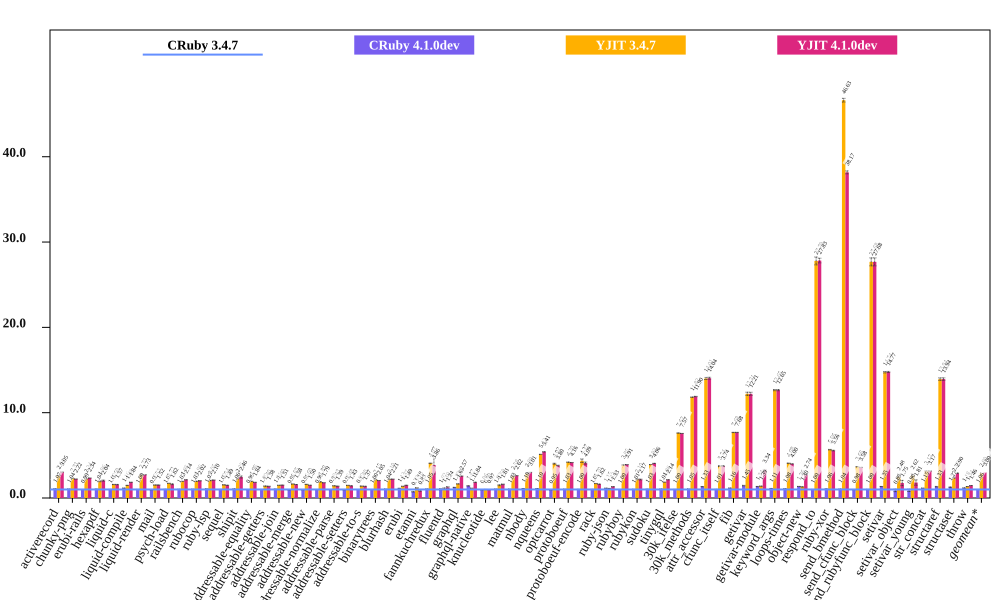

The file beside this chart, header and first rows:
bench, CRuby 3.4.7 (ms), CRuby 3.4.7 RSD, CRuby 4.1.0dev (ms), CRuby 4.1.0dev RSD, YJIT 3.4.7 (ms), YJIT 3.4.7 RSD, YJIT 4.1.0dev (ms), YJIT 4.1.0dev RSD, CRuby 4.1.0dev spd, CRuby 4.1.0dev spd RSD, YJIT 3.4.7 spd, YJIT 3.4.7 spd RSD, YJIT 4.1.0dev spd, YJIT 4.1.0dev spd RSD, % in YJIT
activerecord, 320.4, 0.08562, 299.3, 0.1102, 121.6, 0.1842, 105.2, 1.241, 1.071, 0.1395, 2.635, 0.2031, 3.047, 1.244, 99.94
chunky-png, 838.7, 0.1197, 802.9, 0.1505, 363.8, 0.1487, 377.3, 0.1733, 1.045, 0.1923, 2.306, 0.1909, 2.223, 0.2106, 100
erubi-rails, 1512, 0.07929, 1524, 0.05727, 675.9, 0.08288, 646.5, 0.0711, 0.9923, 0.09781, 2.237, 0.1147, 2.339, 0.1065, 99.61
hexapdf, 2748, 0.6066, 2644, 0.8299, 1405, 2.8, 1348, 3.091, 1.039, 1.028, 1.956, 2.865, 2.038, 3.15, 98.41
liquid-c, 70.41, 0.4504, 70.46, 0.956, 44.34, 0.9185, 44.78, 1.255, 0.9993, 1.057, 1.588, 1.023, 1.572, 1.334, 99.79
liquid-compile, 73.19, 0.1657, 63.3, 1.605, 49.43, 0.3357, 39.7, 1.072, 1.156, 1.613, 1.481, 0.3743, 1.844, 1.085, 99.95
liquid-render, 169.7, 0.1141, 169.3, 0.1642, 62.06, 0.5568, 62.26, 0.1758, 1.002, 0.1999, 2.734, 0.5684, 2.725, 0.2096, 99.91
mail, 150, 0.1674, 157.6, 0.2101, 98.46, 0.3211, 98.64, 0.2544, 0.9518, 0.2686, 1.524, 0.3621, 1.521, 0.3045, 99.87
psych-load, 2439, 0.03526, 2402, 1.85, 1416, 0.04297, 1509, 3.202, 1.015, 1.85, 1.723, 0.05559, 1.616, 3.202, 100
railsbench, 3104, 0.03633, 3051, 1.091, 1589, 0.03261, 1450, 0.1973, 1.017, 1.091, 1.954, 0.04882, 2.14, 0.2006, 99.71
rubocop, 186.8, 0.573, 181.4, 0.6724, 95.07, 0.6096, 92.53, 1.212, 1.029, 0.8834, 1.964, 0.8366, 2.019, 1.341, 99.57
ruby-lsp, 211.3, 0.129, 198.3, 0.1499, 103.3, 1.178, 100.5, 0.1195, 1.066, 0.1978, 2.045, 1.185, 2.102, 0.1758, 99.81
sequel, 70.94, 0.385, 70.76, 0.402, 45.97, 0.5805, 47.57, 0.578, 1.003, 0.5567, 1.543, 0.6966, 1.491, 0.6946, 99.22
shipit, 2325, 1.088, 2195, 1.451, 1033, 0.6813, 944.8, 4.732, 1.059, 1.814, 2.251, 1.283, 2.46, 4.855, 99.7
addressable-equality, 964.9, 0.07059, 978.8, 0.08133, 492.9, 0.06307, 524.7, 0.08296, 0.9857, 0.1077, 1.958, 0.09466, 1.839, 0.1089, 99.92
addressable-getters, 179, 0.3442, 178.9, 0.181, 128.1, 0.1902, 130.1, 0.1859, 1, 0.3889, 1.397, 0.3932, 1.375, 0.3912, 99.81
addressable-join, 394.1, 0.1489, 378.8, 0.2662, 264.6, 0.128, 261, 0.1177, 1.04, 0.305, 1.489, 0.1964, 1.51, 0.1899, 99.82
addressable-merge, 181.8, 0.2246, 190.2, 0.1837, 110.5, 0.1302, 115.4, 0.1587, 0.9559, 0.2901, 1.646, 0.2596, 1.576, 0.275, 99.84
addressable-new, 83.76, 0.2871, 87.08, 0.4338, 52.31, 0.3931, 55.97, 0.6592, 0.9618, 0.5202, 1.601, 0.4868, 1.497, 0.719, 99.84
addressable-normalize, 521, 0.09805, 528.1, 0.1446, 275.1, 0.08402, 290.8, 0.1328, 0.9866, 0.1747, 1.894, 0.1291, 1.792, 0.165, 99.86
addressable-parse, 278.7, 0.2179, 283.8, 0.1417, 194.8, 0.11, 200.9, 0.127, 0.9823, 0.26, 1.431, 0.2441, 1.388, 0.2522, 99.81
addressable-setters, 159.8, 0.1982, 167.2, 0.2355, 107.8, 0.2154, 112.1, 0.1368, 0.956, 0.3078, 1.483, 0.2927, 1.426, 0.2409, 99.83
addressable-to-s, 179.5, 0.105, 180.6, 0.1857, 128.6, 0.1995, 130.9, 0.2046, 0.9939, 0.2133, 1.395, 0.2255, 1.371, 0.23, 99.81
binarytrees, 346.9, 0.09304, 348.1, 0.2806, 161.5, 0.1199, 169.6, 0.3542, 0.9967, 0.2956, 2.148, 0.1518, 2.046, 0.3662, 100
blurhash, 341.5, 0.1621, 328.3, 0.1394, 155.8, 0.1333, 154.5, 0.1155, 1.04, 0.2138, 2.192, 0.2099, 2.21, 0.1991, 99.99
erubi, 225.5, 0.09438, 198.8, 0.2812, 164.2, 0.1978, 151.3, 0.6458, 1.134, 0.2967, 1.373, 0.2191, 1.491, 0.6526, 99.98
etanni, 293.5, 0.2195, 403.1, 0.7418, 247.8, 0.093, 354, 0.1313, 0.7281, 0.7736, 1.184, 0.2384, 0.8291, 0.2558, 99.98
fannkuchredux, 508.4, 0.1321, 485.3, 1.417, 124.8, 0.2497, 131.6, 27.02, 1.048, 1.423, 4.073, 0.2825, 3.864, 27.02, 61.85
fluentd, 463.4, 7.244, 453.8, 2.2, 419.8, 0.1323, 372.4, 0.1627, 1.021, 7.571, 1.104, 7.245, 1.244, 7.246, 99.97
graphql, 79.8, 0.3608, 64.06, 0.4879, 48.25, 0.467, 31.03, 0.4961, 1.246, 0.6068, 1.654, 0.5901, 2.572, 0.6134, 99.98
graphql-native, 475.9, 0.08756, 334.1, 0.07039, 415.3, 0.1191, 258.2, 0.2108, 1.424, 0.1123, 1.146, 0.1478, 1.843, 0.2283, 99.97
knucleotide, 178.6, 1.283, 187.1, 2.925, 179.6, 0.6716, 184.8, 1.908, 0.955, 3.194, 0.9945, 1.448, 0.9667, 2.299, 25.7
lee, 1085, 2.188, 1049, 0.4667, 725.1, 3.179, 675.5, 1.13, 1.034, 2.237, 1.496, 3.859, 1.606, 2.462, 99.97
matmul, 537.3, 0.1778, 520.7, 0.4223, 207.9, 0.3839, 205.3, 0.3618, 1.032, 0.4582, 2.584, 0.423, 2.618, 0.4031, 99.82
nbody, 119.5, 0.07854, 108.4, 0.167, 41.38, 0.301, 39.72, 0.2864, 1.103, 0.1845, 2.888, 0.3111, 3.009, 0.297, 99.79
nqueens, 248.4, 0.1222, 225.6, 0.1794, 48.54, 0.1668, 45.9, 0.2116, 1.101, 0.2171, 5.118, 0.2067, 5.412, 0.2443, 97
optcarrot, 5623, 0.1637, 5943, 0.1346, 1399, 1.336, 1481, 1.337, 0.9462, 0.2119, 4.02, 1.346, 3.798, 1.347, 99.52
protoboeuf, 166.4, 0.06212, 162.3, 0.6122, 39.6, 0.1032, 40, 0.1117, 1.025, 0.6154, 4.201, 0.1205, 4.159, 0.1278, 99.99
protoboeuf-encode, 148.3, 1.108, 147.7, 1.197, 33.95, 4.574, 36.22, 2.721, 1.004, 1.632, 4.368, 4.707, 4.095, 2.938, 99.99
rack, 67.24, 0.4542, 66.62, 0.4399, 39.62, 0.6695, 41.49, 0.5048, 1.009, 0.6323, 1.697, 0.809, 1.621, 0.6791, 99.86
ruby-json, 350.9, 0.09671, 306.3, 0.07079, 313.6, 0.1314, 264.1, 0.08704, 1.146, 0.1199, 1.119, 0.1632, 1.329, 0.1301, 99.98
rubyboy, 5329, 0.237, 5348, 0.1642, 1383, 0.1579, 1363, 0.1625, 0.9964, 0.2884, 3.853, 0.2848, 3.909, 0.2874, 100
rubykon, 1159, 1.371, 1144, 1.37, 530.2, 1.232, 534.1, 1.804, 1.013, 1.939, 2.186, 1.843, 2.17, 2.266, 99.96
sudoku, 567.9, 0.04559, 553, 0.1596, 144.9, 0.08023, 139.9, 0.3366, 1.027, 0.166, 3.919, 0.09228, 4.058, 0.3397, 99.68
tinygql, 655.6, 0.04031, 627.5, 0.05686, 353.2, 0.07856, 305.8, 0.08968, 1.045, 0.06969, 1.856, 0.08829, 2.144, 0.09832, 99.99
30k_ifelse, 916.6, 0.01004, 913.8, 0.01358, 120.4, 0.06672, 121.1, 0.0512, 1.003, 0.01689, 7.615, 0.06748, 7.567, 0.05218, 99.95
30k_methods, 698, 0.03081, 667, 0.312, 59.06, 0.2263, 58.68, 0.1946, 1.047, 0.3135, 11.82, 0.2284, 11.9, 0.197, 99.95
attr_accessor, 185.8, 0.6933, 139.4, 1.116, 13.26, 0.5419, 13.23, 0.3466, 1.333, 1.314, 14.01, 0.88, 14.04, 0.7751, 64.82
cfunc_itself, 85.08, 1.095, 84.57, 0.9022, 22.75, 0.08794, 22.75, 0.08265, 1.006, 1.419, 3.74, 1.098, 3.74, 1.098, 94.28
fib, 233.2, 0.1368, 200.4, 0.4911, 30.34, 0.1874, 30.34, 0.1733, 1.164, 0.5098, 7.684, 0.232, 7.684, 0.2208, 100
getivar, 136.3, 1.438, 93.94, 2.106, 11.16, 0.5266, 11.17, 0.5478, 1.451, 2.551, 12.21, 1.532, 12.21, 1.539, 71.6
getivar-module, 276.3, 0.6881, 205.5, 0.739, 198.9, 0.4383, 82.81, 0.222, 1.344, 1.01, 1.389, 0.8158, 3.337, 0.723, 66.71
keyword_args, 290.8, 0.5612, 260.9, 0.3574, 23, 0.08714, 23, 0.0844, 1.115, 0.6653, 12.65, 0.5679, 12.65, 0.5675, 96.35
loops-times, 1081, 0.06017, 1003, 0.1184, 265.3, 0.2683, 270.6, 0.1472, 1.079, 0.1328, 4.077, 0.2749, 3.996, 0.159, 100
object-new, 110.1, 0.1387, 81.13, 0.154, 84.36, 0.2644, 40.13, 0.4308, 1.357, 0.2073, 1.305, 0.2986, 2.743, 0.4525, 85.56
respond_to, 209.3, 0.1237, 209, 0.1558, 7.532, 1.657, 7.52, 0.9747, 1.001, 0.1989, 27.79, 1.662, 27.83, 0.9825, 94.47
ruby-xor, 124.6, 0.5383, 117.5, 0.8326, 21.99, 0.2504, 22.4, 0.4101, 1.06, 0.9915, 5.664, 0.5937, 5.56, 0.6767, 99.99
send_bmethod, 247.5, 0.3845, 238.7, 0.479, 5.308, 0.2668, 6.484, 0.2401, 1.037, 0.6142, 46.63, 0.468, 38.17, 0.4533, 94.83
send_cfunc_block, 269.9, 0.1094, 276, 0.3179, 73.76, 0.2894, 75.4, 0.3708, 0.9777, 0.3362, 3.658, 0.3094, 3.579, 0.3866, 98.25
send_rubyfunc_block, 117.8, 1.572, 118.1, 0.7241, 4.255, 0.6016, 4.255, 0.628, 0.9974, 1.731, 27.68, 1.683, 27.68, 1.693, 94.14
... 7 more rows
